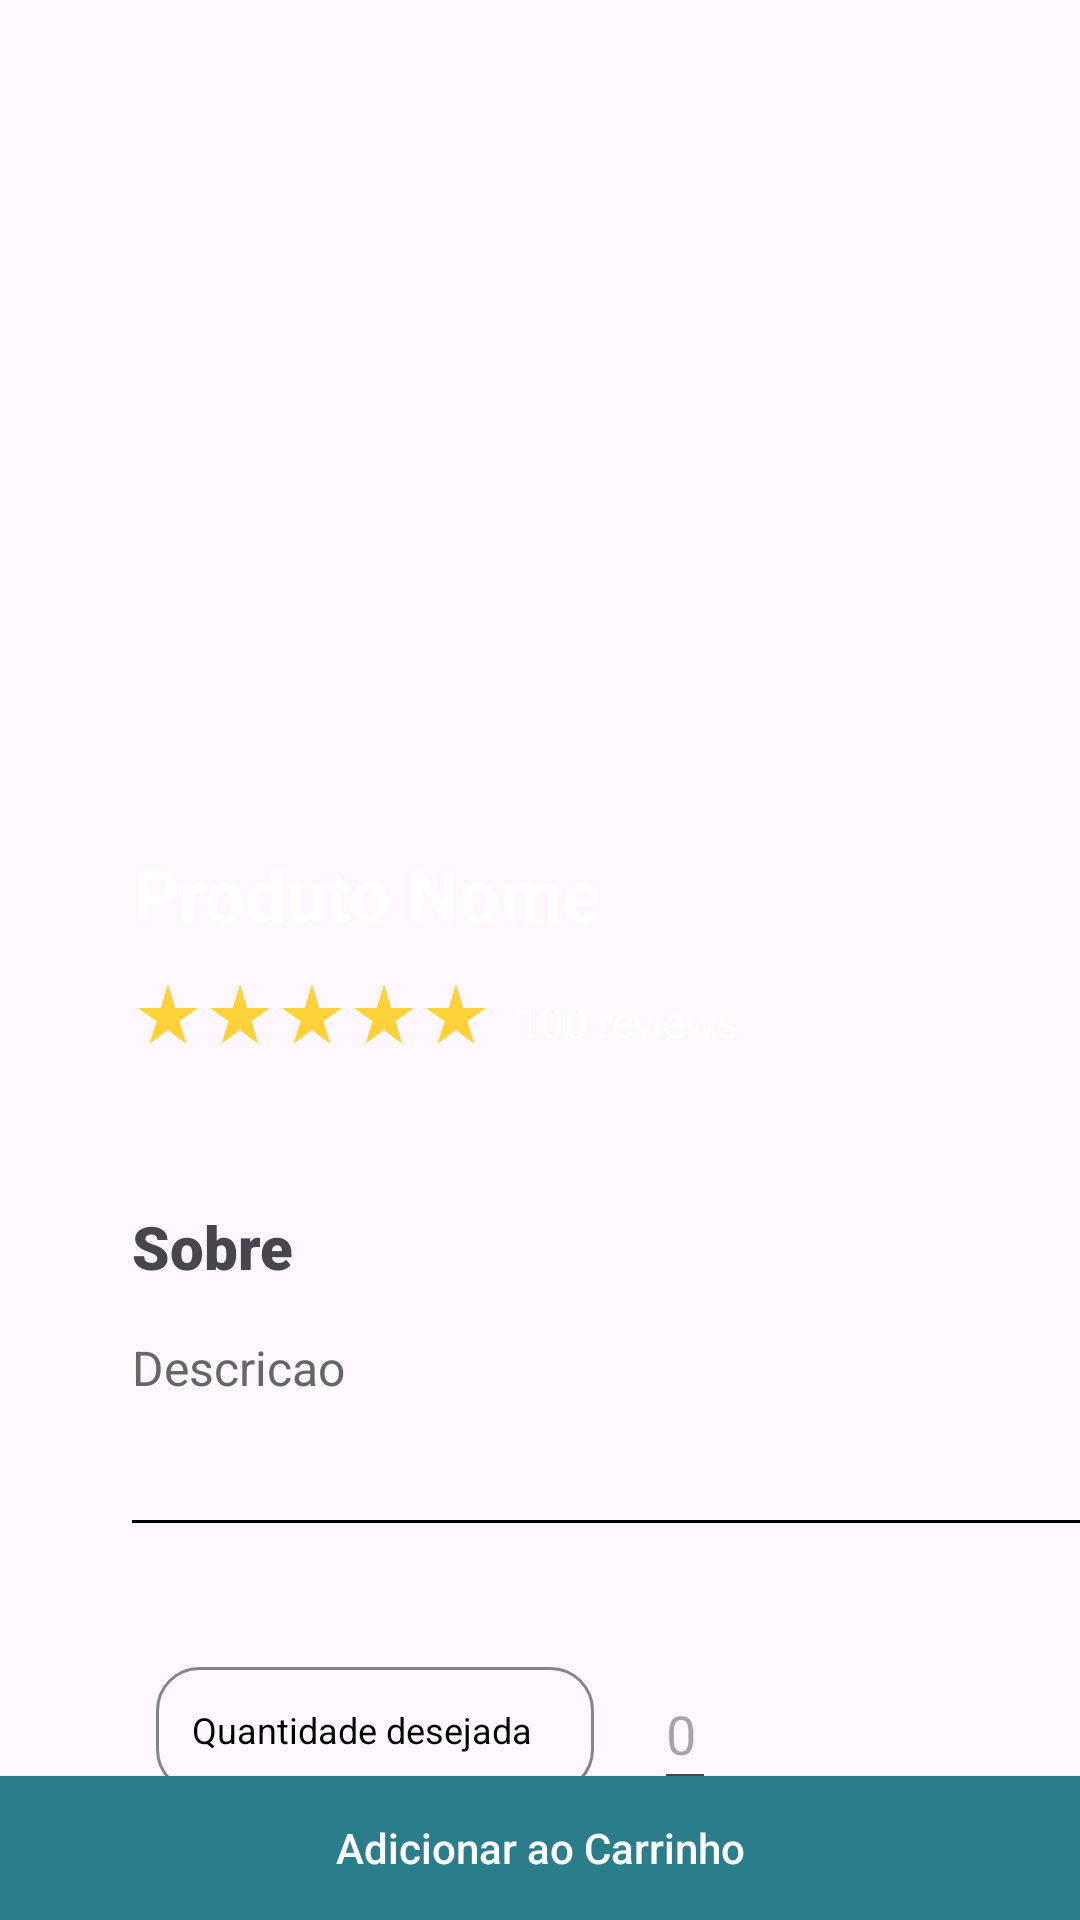

Layout XML and referenced resources for this Android screen:
<!-- AndroidManifest.xml: application theme Theme.TeacherSteps -->
<!-- res/layout/activity_product_detail.xml -->
<androidx.constraintlayout.widget.ConstraintLayout xmlns:android="http://schemas.android.com/apk/res/android"
    xmlns:app="http://schemas.android.com/apk/res-auto"
    xmlns:tools="http://schemas.android.com/tools"
    android:id="@+id/layoutPrincipal"
    android:layout_width="match_parent"
    android:layout_height="match_parent"
    android:padding="0dp">

    <Button
        android:id="@+id/btnAdicionarAoCarrinho"
        android:layout_width="0dp"
        android:layout_height="wrap_content"
        android:background="#2C7D8C"
        android:text="Adicionar ao Carrinho"
        android:textAllCaps="false"
        android:textColor="#FFF"
        app:layout_constraintBottom_toBottomOf="parent"
        app:layout_constraintEnd_toEndOf="parent"
        app:layout_constraintStart_toStartOf="parent" />


    <ScrollView
        android:id="@+id/scrollView2"
        android:layout_width="411dp"
        android:layout_height="680dp"
        app:layout_constraintEnd_toEndOf="parent"
        app:layout_constraintHorizontal_bias="0.0"
        app:layout_constraintStart_toStartOf="parent"
        app:layout_constraintTop_toTopOf="parent">

        <androidx.constraintlayout.widget.ConstraintLayout
            android:id="@+id/main"
            android:layout_width="match_parent"
            android:layout_height="match_parent">

            <ImageView
                android:id="@+id/imgProduto"
                android:layout_width="406dp"
                android:layout_height="374dp"
                app:layout_constraintEnd_toEndOf="parent"
                app:layout_constraintHorizontal_bias="0.0"
                app:layout_constraintStart_toStartOf="parent"
                app:layout_constraintTop_toTopOf="parent"
                tools:srcCompat="@tools:sample/avatars" />

            <TextView
                android:id="@+id/txtNomeProduto"
                android:layout_width="wrap_content"
                android:layout_height="wrap_content"
                android:layout_marginStart="44dp"
                android:gravity="center"
                android:text="Produto Nome"
                android:textColor="#FFFFFF"
                android:textSize="24sp"
                android:textStyle="bold"
                app:layout_constraintBottom_toBottomOf="parent"
                app:layout_constraintStart_toStartOf="parent"
                app:layout_constraintTop_toTopOf="parent"
                app:layout_constraintVertical_bias="0.391" />

            <ImageView
                android:id="@+id/star4"
                android:layout_width="wrap_content"
                android:layout_height="wrap_content"
                android:layout_marginTop="12dp"
                app:layout_constraintStart_toStartOf="@+id/txtNomeProduto"
                app:layout_constraintTop_toBottomOf="@+id/txtNomeProduto"
                app:srcCompat="@drawable/baseline_star_rate_24" />

            <ImageView
                android:id="@+id/star3"
                android:layout_width="wrap_content"
                android:layout_height="wrap_content"
                app:layout_constraintBottom_toBottomOf="@+id/star4"
                app:layout_constraintStart_toEndOf="@+id/star4"
                app:layout_constraintTop_toTopOf="@+id/star4"
                app:srcCompat="@drawable/baseline_star_rate_24" />

            <ImageView
                android:id="@+id/star2"
                android:layout_width="wrap_content"
                android:layout_height="wrap_content"
                app:layout_constraintBottom_toBottomOf="@+id/star3"
                app:layout_constraintStart_toEndOf="@+id/star3"
                app:layout_constraintTop_toTopOf="@+id/star3"
                app:srcCompat="@drawable/baseline_star_rate_24" />

            <ImageView
                android:id="@+id/star1"
                android:layout_width="wrap_content"
                android:layout_height="wrap_content"
                app:layout_constraintBottom_toBottomOf="@+id/star2"
                app:layout_constraintStart_toEndOf="@+id/star2"
                app:layout_constraintTop_toTopOf="@+id/star2"
                app:srcCompat="@drawable/baseline_star_rate_24" />

            <TextView
                android:id="@+id/textView13"
                android:layout_width="wrap_content"
                android:layout_height="wrap_content"
                android:layout_marginStart="8dp"
                android:text="100 reviews"
                android:textColor="@color/white"
                app:layout_constraintBottom_toBottomOf="@+id/star5"
                app:layout_constraintStart_toEndOf="@+id/star5"
                app:layout_constraintTop_toTopOf="@+id/star5"
                app:layout_constraintVertical_bias="1.0" />

            <ImageView
                android:id="@+id/star5"
                android:layout_width="wrap_content"
                android:layout_height="wrap_content"
                app:layout_constraintBottom_toBottomOf="@+id/star1"
                app:layout_constraintStart_toEndOf="@+id/star1"
                app:layout_constraintTop_toTopOf="@+id/star1"
                app:srcCompat="@drawable/baseline_star_rate_24" />


            <TextView
                android:id="@+id/txtDescricaoProduto"
                android:layout_width="wrap_content"
                android:layout_height="wrap_content"
                android:layout_marginTop="16dp"
                android:gravity="center"
                android:text="Descricao"
                android:textColor="#666"
                android:textSize="16sp"
                app:layout_constraintStart_toStartOf="@+id/textView14"
                app:layout_constraintTop_toBottomOf="@+id/textView14" />

            <TextView
                android:id="@+id/txtQuantidadeLabel"
                style="@style/Widget.AppCompat.Light.AutoCompleteTextView"
                android:layout_width="146dp"
                android:layout_height="42dp"
                android:layout_marginStart="8dp"
                android:layout_marginTop="48dp"
                android:background="@drawable/inputfit"
                android:padding="12dp"
                android:text="Quantidade desejada"
                android:textColor="#000000"
                android:textColorHint="#CD000000"
                android:textSize="12dp"
                app:layout_constraintStart_toStartOf="@+id/horizontalLine"
                app:layout_constraintTop_toBottomOf="@+id/horizontalLine" />

            <EditText
                android:id="@+id/editQuantidadeDesejada"
                android:layout_width="0dp"
                android:layout_height="wrap_content"
                android:layout_marginStart="20dp"
                android:hint="0"
                android:inputType="number"
                android:minHeight="48dp"
                app:layout_constraintBottom_toBottomOf="@+id/txtQuantidadeLabel"
                app:layout_constraintStart_toEndOf="@+id/txtQuantidadeLabel"
                app:layout_constraintTop_toTopOf="@+id/txtQuantidadeLabel"
                app:layout_constraintVertical_bias="0.6" />

            <TextView
                android:id="@+id/txtQuantidadeDisponivelLabel"
                style="@style/Widget.AppCompat.Light.AutoCompleteTextView"
                android:layout_width="146dp"
                android:layout_height="42dp"
                android:layout_marginTop="8dp"
                android:background="@drawable/inputfit"
                android:padding="12dp"
                android:text="Quantidade disponível:"
                android:textColor="#000000"
                android:textColorHint="#CD000000"
                android:textSize="12dp"
                app:layout_constraintStart_toStartOf="@+id/txtQuantidadeLabel"
                app:layout_constraintTop_toBottomOf="@+id/txtQuantidadeLabel" />

            <TextView
                android:id="@+id/txtQuantidadeDisponivel"
                android:layout_width="wrap_content"
                android:layout_height="wrap_content"
                android:layout_marginStart="20dp"
                android:text="0"
                android:textSize="16sp"
                app:layout_constraintBottom_toBottomOf="@+id/txtQuantidadeDisponivelLabel"
                app:layout_constraintStart_toEndOf="@+id/txtQuantidadeDisponivelLabel"
                app:layout_constraintTop_toTopOf="@+id/txtQuantidadeDisponivelLabel"
                app:layout_constraintVertical_bias="1.0" />


            <View
                android:id="@+id/horizontalLine"
                android:layout_width="336dp"
                android:layout_height="1dp"
                android:layout_marginTop="40dp"
                android:background="#000000"
                app:layout_constraintEnd_toEndOf="@+id/txtDescricaoProduto"
                app:layout_constraintHorizontal_bias="0.0"
                app:layout_constraintStart_toStartOf="@+id/txtDescricaoProduto"
                app:layout_constraintTop_toBottomOf="@+id/txtDescricaoProduto" />

            <TextView
                android:id="@+id/textView14"
                android:layout_width="wrap_content"
                android:layout_height="wrap_content"
                android:layout_marginTop="28dp"
                android:fontFamily="sans-serif-black"
                android:text="Sobre"
                android:textSize="20sp"
                app:layout_constraintStart_toStartOf="@+id/star4"
                app:layout_constraintTop_toBottomOf="@+id/imgProduto" />

            <TextView
                android:id="@+id/textView15"
                android:layout_width="wrap_content"
                android:layout_height="wrap_content"
                android:layout_marginTop="28dp"
                android:fontFamily="sans-serif-black"
                android:text="onde vai ficar"
                android:textSize="20sp"
                app:layout_constraintStart_toStartOf="@+id/horizontalLine2"
                app:layout_constraintTop_toBottomOf="@+id/horizontalLine2" />

            <View
                android:id="@+id/horizontalLine2"
                android:layout_width="336dp"
                android:layout_height="0dp"
                android:layout_marginStart="4dp"
                android:layout_marginTop="40dp"
                android:layout_marginBottom="55dp"
                android:background="#000000"
                app:layout_constraintBottom_toBottomOf="parent"
                app:layout_constraintStart_toStartOf="@+id/txtQuantidadeDisponivelLabel"
                app:layout_constraintTop_toBottomOf="@+id/imageButton" />

            <ImageButton
                android:id="@+id/imageButton"
                android:layout_width="31dp"
                android:layout_height="0dp"
                android:layout_marginStart="16dp"

                android:layout_marginTop="27dp"
                android:layout_marginEnd="16dp"
                android:layout_marginBottom="631dp"
                android:background="@drawable/white_circle"
                app:layout_constraintBottom_toTopOf="@+id/horizontalLine2"
                app:layout_constraintEnd_toEndOf="@+id/txtQuantidadeDisponivel"
                app:layout_constraintStart_toEndOf="@+id/star5"
                app:layout_constraintTop_toTopOf="parent"
                app:srcCompat="@drawable/baseline_arrow_back_ios_new_24" />
        </androidx.constraintlayout.widget.ConstraintLayout>

    </ScrollView>


</androidx.constraintlayout.widget.ConstraintLayout>
<!-- resources referenced by this layout -->
<resources>
  <color name="white">#FFFFFFFF</color>
  <!-- drawable baseline_star_rate_24 (drawable) -->
  <vector xmlns:android="http://schemas.android.com/apk/res/android" android:height="24dp" android:tint="#FFD13A" android:viewportHeight="24" android:viewportWidth="24" android:width="24dp">
        
      <path android:fillColor="@android:color/white" android:pathData="M14.43,10l-2.43,-8l-2.43,8l-7.57,0l6.18,4.41l-2.35,7.59l6.17,-4.69l6.18,4.69l-2.35,-7.59l6.17,-4.41z"/>
      
  </vector>
  <!-- drawable inputfit (drawable) -->
  <?xml version="1.0" encoding="utf-8"?>
  <shape xmlns:android="http://schemas.android.com/apk/res/android">
      <corners
          android:radius="14dp"/>
      <stroke
          android:color="#858585"
          android:width="1dp"/>
  
  </shape>
  <!-- drawable white_circle (drawable) -->
  <?xml version="1.0" encoding="utf-8"?>
  <shape xmlns:android="http://schemas.android.com/apk/res/android">
      <solid
          android:color="@color/white"/>
      <corners
          android:radius="300dp"/>
      <stroke
          android:color="#e0dfdc"
          android:width="2dp"/>
  </shape>
  <style name="Theme.TeacherSteps" parent="Base.Theme.TeacherSteps" />
  <style name="Base.Theme.TeacherSteps" parent="Theme.Material3.DayNight.NoActionBar">
          
          <item name="colorPrimary">@color/echoDarkBlue</item>
      </style>
  <color name="echoDarkBlue">#00AFEF</color>
</resources>
